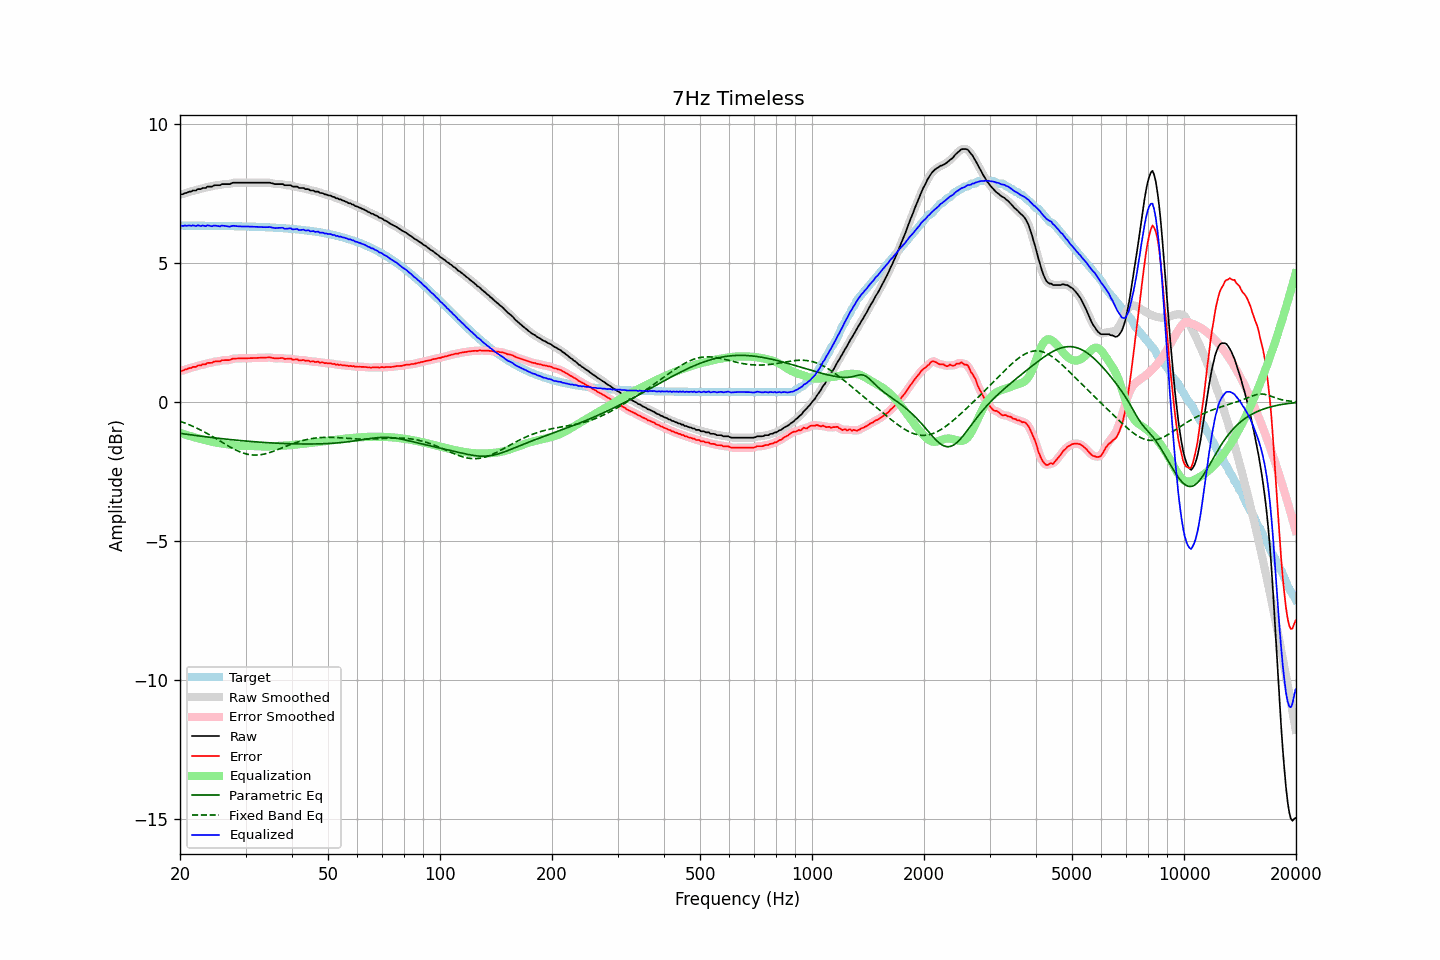

The data file committed next to this chart (first rows):
frequency, raw, error, smoothed, error_smoothed, equalization, parametric_eq, fixed_band_eq, equalized_raw, equalized_smoothed, target
20.00, 7.47, 1.12, 7.46, 1.12, -1.11, -1.13, -0.69, 6.36, 6.35, 6.35
20.20, 7.47, 1.12, 7.47, 1.13, -1.13, -1.13, -0.71, 6.34, 6.35, 6.35
20.40, 7.48, 1.13, 7.49, 1.14, -1.15, -1.14, -0.73, 6.33, 6.34, 6.35
20.61, 7.52, 1.17, 7.50, 1.16, -1.16, -1.15, -0.75, 6.35, 6.34, 6.35
20.81, 7.52, 1.17, 7.53, 1.18, -1.18, -1.16, -0.78, 6.34, 6.35, 6.35
21.02, 7.55, 1.20, 7.55, 1.20, -1.20, -1.17, -0.80, 6.35, 6.35, 6.35
21.23, 7.57, 1.22, 7.56, 1.22, -1.22, -1.17, -0.82, 6.35, 6.35, 6.35
21.44, 7.57, 1.22, 7.58, 1.24, -1.23, -1.18, -0.85, 6.34, 6.35, 6.35
21.66, 7.61, 1.26, 7.59, 1.25, -1.25, -1.19, -0.87, 6.36, 6.34, 6.34
21.87, 7.61, 1.26, 7.61, 1.27, -1.27, -1.20, -0.90, 6.34, 6.34, 6.34
22.09, 7.61, 1.27, 7.63, 1.29, -1.28, -1.20, -0.93, 6.33, 6.35, 6.34
22.31, 7.66, 1.32, 7.64, 1.30, -1.30, -1.21, -0.95, 6.36, 6.34, 6.34
22.54, 7.66, 1.32, 7.66, 1.32, -1.31, -1.22, -0.98, 6.34, 6.34, 6.34
22.76, 7.66, 1.32, 7.68, 1.33, -1.33, -1.23, -1.01, 6.33, 6.35, 6.34
22.99, 7.70, 1.36, 7.68, 1.34, -1.35, -1.23, -1.04, 6.35, 6.34, 6.34
23.22, 7.70, 1.36, 7.70, 1.36, -1.36, -1.24, -1.07, 6.34, 6.34, 6.34
23.45, 7.70, 1.36, 7.72, 1.38, -1.38, -1.25, -1.10, 6.32, 6.34, 6.34
23.69, 7.75, 1.41, 7.73, 1.39, -1.39, -1.26, -1.13, 6.36, 6.34, 6.34
23.92, 7.75, 1.41, 7.74, 1.40, -1.40, -1.26, -1.17, 6.35, 6.34, 6.34
24.16, 7.75, 1.41, 7.75, 1.42, -1.42, -1.27, -1.20, 6.33, 6.34, 6.34
24.40, 7.75, 1.41, 7.76, 1.43, -1.43, -1.28, -1.23, 6.32, 6.33, 6.34
24.65, 7.79, 1.45, 7.78, 1.44, -1.44, -1.28, -1.27, 6.35, 6.34, 6.34
24.89, 7.80, 1.46, 7.79, 1.46, -1.45, -1.29, -1.30, 6.35, 6.34, 6.34
25.14, 7.80, 1.46, 7.80, 1.46, -1.46, -1.30, -1.34, 6.34, 6.34, 6.34
25.39, 7.80, 1.46, 7.80, 1.47, -1.47, -1.30, -1.37, 6.33, 6.33, 6.34
25.65, 7.80, 1.46, 7.81, 1.48, -1.48, -1.31, -1.41, 6.32, 6.33, 6.33
25.91, 7.84, 1.51, 7.83, 1.49, -1.49, -1.32, -1.44, 6.35, 6.34, 6.33
26.16, 7.84, 1.51, 7.84, 1.50, -1.50, -1.32, -1.47, 6.34, 6.34, 6.33
26.43, 7.84, 1.51, 7.84, 1.51, -1.50, -1.33, -1.51, 6.34, 6.34, 6.33
26.69, 7.84, 1.51, 7.84, 1.51, -1.51, -1.34, -1.54, 6.33, 6.32, 6.33
26.96, 7.84, 1.51, 7.84, 1.51, -1.52, -1.34, -1.58, 6.32, 6.32, 6.33
27.23, 7.84, 1.51, 7.85, 1.52, -1.53, -1.35, -1.61, 6.31, 6.32, 6.33
27.50, 7.87, 1.54, 7.87, 1.54, -1.54, -1.35, -1.64, 6.33, 6.33, 6.33
27.77, 7.89, 1.56, 7.88, 1.55, -1.55, -1.36, -1.67, 6.34, 6.33, 6.33
28.05, 7.89, 1.56, 7.89, 1.57, -1.55, -1.37, -1.70, 6.33, 6.34, 6.32
28.33, 7.89, 1.57, 7.89, 1.57, -1.56, -1.37, -1.73, 6.33, 6.33, 6.32
28.62, 7.89, 1.57, 7.89, 1.57, -1.57, -1.38, -1.76, 6.32, 6.32, 6.32
28.90, 7.89, 1.57, 7.89, 1.57, -1.57, -1.38, -1.78, 6.32, 6.32, 6.32
29.19, 7.89, 1.57, 7.89, 1.57, -1.57, -1.39, -1.81, 6.32, 6.32, 6.32
29.48, 7.89, 1.57, 7.89, 1.57, -1.57, -1.39, -1.83, 6.32, 6.32, 6.32
29.78, 7.89, 1.57, 7.89, 1.57, -1.57, -1.40, -1.85, 6.32, 6.32, 6.32
30.08, 7.89, 1.57, 7.89, 1.57, -1.57, -1.40, -1.86, 6.32, 6.32, 6.31
30.38, 7.89, 1.58, 7.89, 1.58, -1.58, -1.41, -1.88, 6.31, 6.31, 6.31
30.68, 7.89, 1.58, 7.89, 1.58, -1.58, -1.41, -1.89, 6.31, 6.31, 6.31
30.99, 7.89, 1.58, 7.89, 1.58, -1.58, -1.42, -1.90, 6.31, 6.31, 6.31
31.30, 7.89, 1.58, 7.89, 1.58, -1.58, -1.42, -1.90, 6.31, 6.31, 6.31
31.61, 7.89, 1.58, 7.89, 1.58, -1.58, -1.43, -1.91, 6.31, 6.31, 6.31
31.93, 7.89, 1.59, 7.89, 1.59, -1.59, -1.43, -1.91, 6.30, 6.30, 6.30
32.24, 7.89, 1.59, 7.89, 1.59, -1.59, -1.44, -1.91, 6.30, 6.30, 6.30
32.57, 7.89, 1.59, 7.89, 1.59, -1.59, -1.44, -1.90, 6.30, 6.30, 6.30
32.89, 7.89, 1.59, 7.89, 1.59, -1.59, -1.44, -1.90, 6.30, 6.30, 6.30
33.22, 7.89, 1.59, 7.89, 1.59, -1.60, -1.45, -1.89, 6.29, 6.29, 6.29
33.55, 7.89, 1.60, 7.89, 1.60, -1.60, -1.45, -1.88, 6.29, 6.29, 6.29
33.89, 7.89, 1.60, 7.89, 1.60, -1.60, -1.46, -1.86, 6.29, 6.29, 6.29
34.23, 7.89, 1.60, 7.89, 1.60, -1.60, -1.46, -1.85, 6.29, 6.29, 6.29
34.57, 7.89, 1.60, 7.89, 1.60, -1.60, -1.46, -1.83, 6.29, 6.29, 6.28
34.92, 7.89, 1.61, 7.88, 1.60, -1.59, -1.47, -1.81, 6.30, 6.29, 6.28
35.27, 7.87, 1.59, 7.87, 1.59, -1.59, -1.47, -1.79, 6.28, 6.28, 6.28
35.62, 7.86, 1.58, 7.86, 1.58, -1.59, -1.47, -1.77, 6.27, 6.27, 6.28
35.97, 7.84, 1.57, 7.84, 1.57, -1.58, -1.48, -1.75, 6.26, 6.26, 6.27
... 635 more rows
